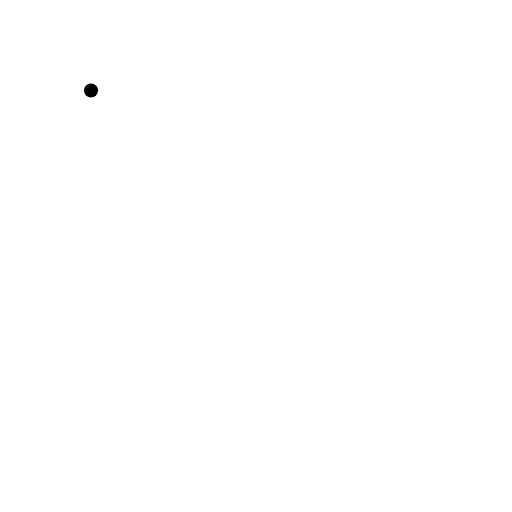
t = 0.00 s
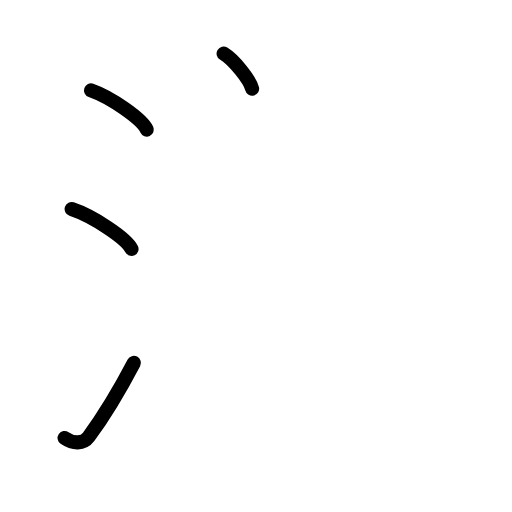
t = 3.75 s
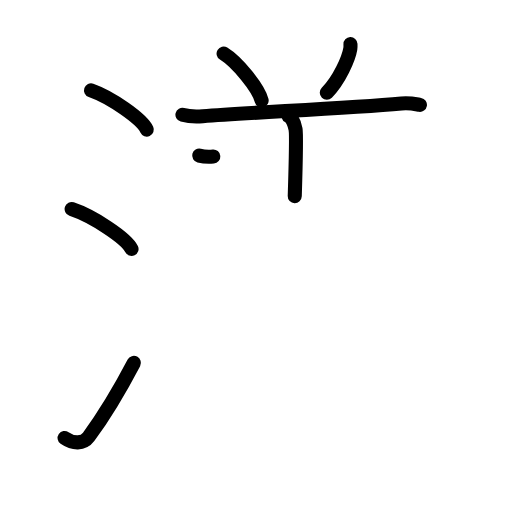
t = 7.25 s
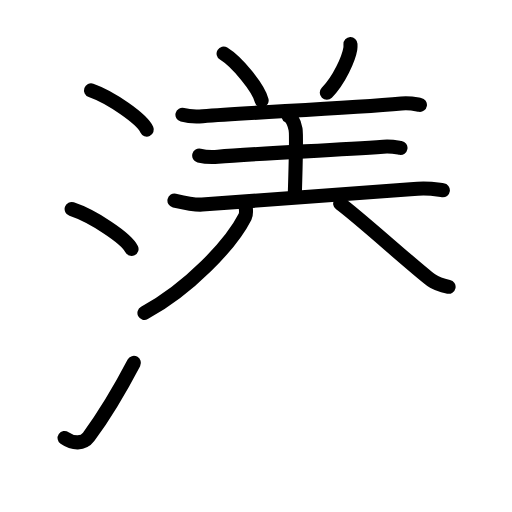
t = 10.88 s
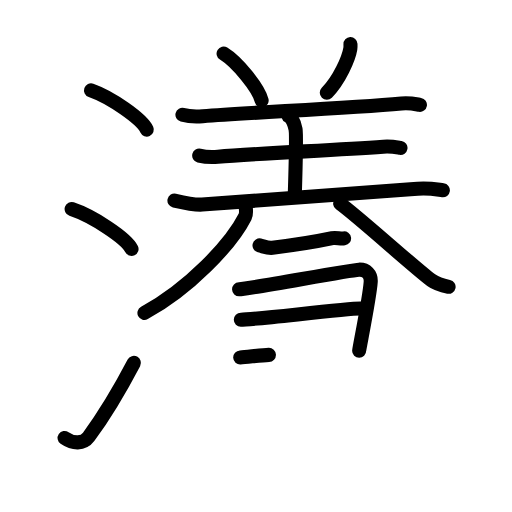
t = 14.25 s
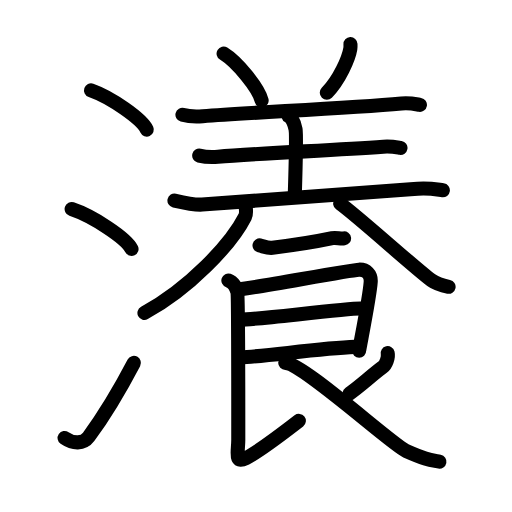
t = 18.00 s

The animated SVG that drew these frames (rendered in a browser with its animation timeline set to each time). Animation: 55 SMIL elements (animate=55); one cycle of 18.00 s.

<?xml version="1.0" encoding="UTF-8"?>
<!--
AniKanjiVG is licensed by CC-BY-SA Paul C. Sommerhoff (https://bitbucket.org/sommerhoff/anikanjivg).
AniKanjiVG uses KanjiVG which is licensed by CC-BY-SA Ulrich Apel (http://kanjivg.tagaini.net).
See also http://creativecommons.org/licenses/by-sa/3.0/
-->
<svg xmlns:kvg='http://kanjivg.tagaini.net' xmlns='http://www.w3.org/2000/svg' width='109' height='109' viewBox='0 0 109 109' style='fill:none;stroke:#000000;stroke-width:3;stroke-linecap:round;stroke-linejoin:round;' id="kvg:kanji_07001"><g id="kvg:07001" kvg:element="瀁"><g id="kvg:07001-g1" kvg:element="氵" kvg:variant="true" kvg:original="水" kvg:position="left" kvg:radical="general"><path id="kvg:07001-s1" kvg:type="㇔" d="M19.38,19.25c4.19,1.47,10.82,6.05,11.87,8.34"><animate attributeName="d" begin="0.0s" dur="1.0s" from="M19.38,19.25C19.38,19.25,19.38,19.25,19.38,19.25" to="M19.38,19.25c4.19,1.47,10.82,6.05,11.87,8.34" />
</path>
<path id="kvg:07001-s2" kvg:type="㇔" d="M15.25,44.5C19.75,46,26.87,50.67,28,53"><animate attributeName="d" begin="1.0s" dur="1.0s" from="M15.25,44.5C15.25,44.5,15.25,44.5,15.25,44.5" to="M15.25,44.5C19.75,46,26.87,50.67,28,53" />
<animate attributeName="d" begin="0s" dur="1.0s" from="M-100,-100" to="M-100,-100" />
</path>
<path id="kvg:07001-s3" kvg:type="㇀" d="M13.75,93.25c1.81,1.25,3.98,1.3,5.12-0.24c3.31-4.5,6.62-10.01,9.63-15.76"><animate attributeName="d" begin="2.0s" dur="0.5s" from="M13.75,93.25C13.75,93.25,13.75,93.25,13.75,93.25" to="M13.75,93.25c1.81,1.25,3.98,1.3,5.12-0.24" />
<animate attributeName="d" begin="2.5s" dur="0.5s" from="M13.75,93.25c1.81,1.25,3.98,1.3,5.12-0.24c0,0,0,0,0,0,0" to="M13.75,93.25c1.81,1.25,3.98,1.3,5.12-0.24c3.31-4.5,6.62-10.01,9.63-15.76" />
<animate attributeName="d" begin="0s" dur="2.0s" from="M-100,-100" to="M-100,-100" />
</path>
</g>
<g id="kvg:07001-g2" kvg:element="養" kvg:position="right"><g id="kvg:07001-g3" kvg:element="羊" kvg:variant="true" kvg:position="top"><path id="kvg:07001-s4" kvg:type="㇔" d="M47.6,11.41c2.86,1.76,7.38,7.24,8.1,9.98"><animate attributeName="d" begin="3.0s" dur="1.0s" from="M47.6,11.41C47.6,11.41,47.6,11.41,47.6,11.41" to="M47.6,11.41c2.86,1.76,7.38,7.24,8.1,9.98" />
<animate attributeName="d" begin="0s" dur="3.0s" from="M-100,-100" to="M-100,-100" />
</path>
<path id="kvg:07001-s5" kvg:type="㇒" d="M74.61,9.39c0.01,0.24,0.03,0.63-0.03,0.98c-0.34,2.07-2.31,6.6-5.01,9.38"><animate attributeName="d" begin="4.0s" dur="0.5s" from="M74.61,9.39C74.61,9.39,74.61,9.39,74.61,9.39" to="M74.61,9.39c0.01,0.24,0.03,0.63-0.03,0.98" />
<animate attributeName="d" begin="4.5s" dur="0.5s" from="M74.61,9.39c0.01,0.24,0.03,0.63-0.03,0.98c0,0,0,0,0,0,0" to="M74.61,9.39c0.01,0.24,0.03,0.63-0.03,0.98c-0.34,2.07-2.31,6.6-5.01,9.38" />
<animate attributeName="d" begin="0s" dur="4.0s" from="M-100,-100" to="M-100,-100" />
</path>
<path id="kvg:07001-s6" kvg:type="㇐" d="M38.84,24.44c1.12,0.3,3.18,0.39,4.3,0.3c10.81-0.84,30.65-1.66,42.33-2.72c1.85-0.17,2.99,0.14,3.93,0.3"><animate attributeName="d" begin="5.0s" dur="0.3333333333333333s" from="M38.84,24.44C38.84,24.44,38.84,24.44,38.84,24.44" to="M38.84,24.44c1.12,0.3,3.18,0.39,4.3,0.3" />
<animate attributeName="d" begin="5.333333333333333s" dur="0.3333333333333333s" from="M38.84,24.44c1.12,0.3,3.18,0.39,4.3,0.3c0,0,0,0,0,0,0" to="M38.84,24.44c1.12,0.3,3.18,0.39,4.3,0.3c10.81-0.84,30.65-1.66,42.33-2.72" />
<animate attributeName="d" begin="5.666666666666667s" dur="0.3333333333333333s" from="M38.84,24.44c1.12,0.3,3.18,0.39,4.3,0.3c10.81-0.84,30.65-1.66,42.33-2.72c0,0,0,0,0,0,0" to="M38.84,24.44c1.12,0.3,3.18,0.39,4.3,0.3c10.81-0.84,30.65-1.66,42.33-2.72c1.85-0.17,2.99,0.14,3.93,0.3" />
<animate attributeName="d" begin="0s" dur="5.0s" from="M-100,-100" to="M-100,-100" />
</path>
<path id="kvg:07001-s7" kvg:type="㇑a" d="M61.43,24.71c0.83,0.43,1.33,1.93,1.49,2.79c0.17,0.86,0,8.89-0.17,14.25"><animate attributeName="d" begin="6.0s" dur="0.5s" from="M61.43,24.71C61.43,24.71,61.43,24.71,61.43,24.71" to="M61.43,24.71c0.83,0.43,1.33,1.93,1.49,2.79" />
<animate attributeName="d" begin="6.5s" dur="0.5s" from="M61.43,24.71c0.83,0.43,1.33,1.93,1.49,2.79c0,0,0,0,0,0,0" to="M61.43,24.71c0.83,0.43,1.33,1.93,1.49,2.79c0.17,0.86,0,8.89-0.17,14.25" />
<animate attributeName="d" begin="0s" dur="6.0s" from="M-100,-100" to="M-100,-100" />
</path>
<path id="kvg:07001-s8" kvg:type="㇐" d="M42.41,33.12c1.04,0.26,2.96,0.35,4,0.26c7.88-0.68,23.68-1.36,35.2-2.15c1.73-0.12,2.78,0.12,3.65,0.26"><animate attributeName="d" begin="7.0s" dur="0.3333333333333333s" from="M42.41,33.12C42.41,33.12,42.41,33.12,42.41,33.12" to="M42.41,33.12c1.04,0.26,2.96,0.35,4,0.26" />
<animate attributeName="d" begin="7.333333333333333s" dur="0.3333333333333333s" from="M42.41,33.12c1.04,0.26,2.96,0.35,4,0.26c0,0,0,0,0,0,0" to="M42.41,33.12c1.04,0.26,2.96,0.35,4,0.26c7.88-0.68,23.68-1.36,35.2-2.15" />
<animate attributeName="d" begin="7.666666666666667s" dur="0.3333333333333333s" from="M42.41,33.12c1.04,0.26,2.96,0.35,4,0.26c7.88-0.68,23.68-1.36,35.2-2.15c0,0,0,0,0,0,0" to="M42.41,33.12c1.04,0.26,2.96,0.35,4,0.26c7.88-0.68,23.68-1.36,35.2-2.15c1.73-0.12,2.78,0.12,3.65,0.26" />
<animate attributeName="d" begin="0s" dur="7.0s" from="M-100,-100" to="M-100,-100" />
</path>
<path id="kvg:07001-s9" kvg:type="㇐" d="M37.14,42.7c1.53,0.35,4.35,0.98,5.88,0.85c10.86-0.92,28.49-2.05,45.9-3.38c2.54-0.19,4.08,0.17,5.36,0.34"><animate attributeName="d" begin="8.0s" dur="0.3333333333333333s" from="M37.14,42.7C37.14,42.7,37.14,42.7,37.14,42.7" to="M37.14,42.7c1.53,0.35,4.35,0.98,5.88,0.85" />
<animate attributeName="d" begin="8.333333333333334s" dur="0.3333333333333333s" from="M37.14,42.7c1.53,0.35,4.35,0.98,5.88,0.85c0,0,0,0,0,0,0" to="M37.14,42.7c1.53,0.35,4.35,0.98,5.88,0.85c10.86-0.92,28.49-2.05,45.9-3.38" />
<animate attributeName="d" begin="8.666666666666666s" dur="0.3333333333333333s" from="M37.14,42.7c1.53,0.35,4.35,0.98,5.88,0.85c10.86-0.92,28.49-2.05,45.9-3.38c0,0,0,0,0,0,0" to="M37.14,42.7c1.53,0.35,4.35,0.98,5.88,0.85c10.86-0.92,28.49-2.05,45.9-3.38c2.54-0.19,4.08,0.17,5.36,0.34" />
<animate attributeName="d" begin="0s" dur="8.0s" from="M-100,-100" to="M-100,-100" />
</path>
</g>
<g id="kvg:07001-g4" kvg:element="食" kvg:variant="true" kvg:position="bottom"><path id="kvg:07001-s10" kvg:type="㇒" d="M52.29,44c0.06,0.53,0.24,1.42-0.12,2.14c-3.02,5.94-12,15.37-21.42,20.48"><animate attributeName="d" begin="9.0s" dur="0.5s" from="M52.29,44C52.29,44,52.29,44,52.29,44" to="M52.29,44c0.06,0.53,0.24,1.42-0.12,2.14" />
<animate attributeName="d" begin="9.5s" dur="0.5s" from="M52.29,44c0.06,0.53,0.24,1.42-0.12,2.14c0,0,0,0,0,0,0" to="M52.29,44c0.06,0.53,0.24,1.42-0.12,2.14c-3.02,5.94-12,15.37-21.42,20.48" />
<animate attributeName="d" begin="0s" dur="9.0s" from="M-100,-100" to="M-100,-100" />
</path>
<path id="kvg:07001-s11" kvg:type="㇏" d="M72.42,43.35c3.68,2.63,16.15,13.93,19.43,16.32c1.11,0.81,2.54,1.16,3.65,1.39"><animate attributeName="d" begin="10.0s" dur="0.5s" from="M72.42,43.35C72.42,43.35,72.42,43.35,72.42,43.35" to="M72.42,43.35c3.68,2.63,16.15,13.93,19.43,16.32" />
<animate attributeName="d" begin="10.5s" dur="0.5s" from="M72.42,43.35c3.68,2.63,16.15,13.93,19.43,16.32c0,0,0,0,0,0,0" to="M72.42,43.35c3.68,2.63,16.15,13.93,19.43,16.32c1.11,0.81,2.54,1.16,3.65,1.39" />
<animate attributeName="d" begin="0s" dur="10.0s" from="M-100,-100" to="M-100,-100" />
</path>
<path id="kvg:07001-s12" kvg:type="㇐/㇑a" d="M55.25,52.25c1,0.25,1.81,0.62,2.75,0.5c4-0.5,8.34-1.11,12.74-2.05c0.83-0.18,1.68,0.17,2.51,0.05"><animate attributeName="d" begin="11.0s" dur="0.3333333333333333s" from="M55.25,52.25C55.25,52.25,55.25,52.25,55.25,52.25" to="M55.25,52.25c1,0.25,1.81,0.62,2.75,0.5" />
<animate attributeName="d" begin="11.333333333333334s" dur="0.3333333333333333s" from="M55.25,52.25c1,0.25,1.81,0.62,2.75,0.5c0,0,0,0,0,0,0" to="M55.25,52.25c1,0.25,1.81,0.62,2.75,0.5c4-0.5,8.34-1.11,12.74-2.05" />
<animate attributeName="d" begin="11.666666666666666s" dur="0.3333333333333333s" from="M55.25,52.25c1,0.25,1.81,0.62,2.75,0.5c4-0.5,8.34-1.11,12.74-2.05c0,0,0,0,0,0,0" to="M55.25,52.25c1,0.25,1.81,0.62,2.75,0.5c4-0.5,8.34-1.11,12.74-2.05c0.83-0.18,1.68,0.17,2.51,0.05" />
<animate attributeName="d" begin="0s" dur="11.0s" from="M-100,-100" to="M-100,-100" />
</path>
<path id="kvg:07001-s13" kvg:type="㇕" d="M50.9,61.58c2.12-0.07,23.56-4.09,25.5-4.17c1.61-0.07,2.62,1.04,2.52,2.59c-0.21,3.25-2.46,14.27-2.46,14.68"><animate attributeName="d" begin="12.0s" dur="0.3333333333333333s" from="M50.9,61.58C50.9,61.58,50.9,61.58,50.9,61.58" to="M50.9,61.58c2.12-0.07,23.56-4.09,25.5-4.17" />
<animate attributeName="d" begin="12.333333333333334s" dur="0.3333333333333333s" from="M50.9,61.58c2.12-0.07,23.56-4.09,25.5-4.17c0,0,0,0,0,0,0" to="M50.9,61.58c2.12-0.07,23.56-4.09,25.5-4.17c1.61-0.07,2.62,1.04,2.52,2.59" />
<animate attributeName="d" begin="12.666666666666666s" dur="0.3333333333333333s" from="M50.9,61.58c2.12-0.07,23.56-4.09,25.5-4.17c1.61-0.07,2.62,1.04,2.52,2.59c0,0,0,0,0,0,0" to="M50.9,61.58c2.12-0.07,23.56-4.09,25.5-4.17c1.61-0.07,2.62,1.04,2.52,2.59c-0.21,3.25-2.46,14.27-2.46,14.68" />
<animate attributeName="d" begin="0s" dur="12.0s" from="M-100,-100" to="M-100,-100" />
</path>
<path id="kvg:07001-s14" kvg:type="㇐" d="M51.27,68.07c2.87,0,22.2-2.39,25.44-2.39"><animate attributeName="d" begin="13.0s" dur="1.0s" from="M51.27,68.07C51.27,68.07,51.27,68.07,51.27,68.07" to="M51.27,68.07c2.87,0,22.2-2.39,25.44-2.39" />
<animate attributeName="d" begin="0s" dur="13.0s" from="M-100,-100" to="M-100,-100" />
</path>
<path id="kvg:07001-s15" kvg:type="㇐" d="M51.14,76.11c5.84-0.3,17.16-2,24.43-2.26"><animate attributeName="d" begin="14.0s" dur="1.0s" from="M51.14,76.11C51.14,76.11,51.14,76.11,51.14,76.11" to="M51.14,76.11c5.84-0.3,17.16-2,24.43-2.26" />
<animate attributeName="d" begin="0s" dur="14.0s" from="M-100,-100" to="M-100,-100" />
</path>
<path id="kvg:07001-s16" kvg:type="㇙" d="M48.62,59.71c1.06,0.36,1.69,1.63,1.9,2.35c0.21,0.72,0.21,29.72,0.21,31.53c0,2.65-0.9,5.21,1.63,3.94c2.54-1.27,9.15-6.29,11.26-7.92"><animate attributeName="d" begin="15.0s" dur="0.25s" from="M48.62,59.71C48.62,59.71,48.62,59.71,48.62,59.71" to="M48.62,59.71c1.06,0.36,1.69,1.63,1.9,2.35" />
<animate attributeName="d" begin="15.25s" dur="0.25s" from="M48.62,59.71c1.06,0.36,1.69,1.63,1.9,2.35c0,0,0,0,0,0,0" to="M48.62,59.71c1.06,0.36,1.69,1.63,1.9,2.35c0.21,0.72,0.21,29.72,0.21,31.53" />
<animate attributeName="d" begin="15.5s" dur="0.25s" from="M48.62,59.71c1.06,0.36,1.69,1.63,1.9,2.35c0.21,0.72,0.21,29.72,0.21,31.53c0,0,0,0,0,0,0" to="M48.62,59.71c1.06,0.36,1.69,1.63,1.9,2.35c0.21,0.72,0.21,29.72,0.21,31.53c0,2.65-0.9,5.21,1.63,3.94" />
<animate attributeName="d" begin="15.75s" dur="0.25s" from="M48.62,59.71c1.06,0.36,1.69,1.63,1.9,2.35c0.21,0.72,0.21,29.72,0.21,31.53c0,2.65-0.9,5.21,1.63,3.94c0,0,0,0,0,0,0" to="M48.62,59.71c1.06,0.36,1.69,1.63,1.9,2.35c0.21,0.72,0.21,29.72,0.21,31.53c0,2.65-0.9,5.21,1.63,3.94c2.54-1.27,9.15-6.29,11.26-7.92" />
<animate attributeName="d" begin="0s" dur="15.0s" from="M-100,-100" to="M-100,-100" />
</path>
<path id="kvg:07001-s17" kvg:type="㇒" d="M82.53,75.18c0.21,0.91-0.35,2.45-1.08,2.99C79,80,76.3,82.52,74.4,83.78"><animate attributeName="d" begin="16.0s" dur="0.5s" from="M82.53,75.18C82.53,75.18,82.53,75.18,82.53,75.18" to="M82.53,75.18c0.21,0.91-0.35,2.45-1.08,2.99" />
<animate attributeName="d" begin="16.5s" dur="0.5s" from="M82.53,75.18c0.21,0.91-0.35,2.45-1.08,2.99c0,0,0,0,0,0,0" to="M82.53,75.18c0.21,0.91-0.35,2.45-1.08,2.99C79,80,76.3,82.52,74.4,83.78" />
<animate attributeName="d" begin="0s" dur="16.0s" from="M-100,-100" to="M-100,-100" />
</path>
<path id="kvg:07001-s18" kvg:type="㇏" d="M60.72,77.25c3.65,0,22.77,17.44,25.75,18.75c4.29,1.88,4.93,1.88,7.08,2.29"><animate attributeName="d" begin="17.0s" dur="0.5s" from="M60.72,77.25C60.72,77.25,60.72,77.25,60.72,77.25" to="M60.72,77.25c3.65,0,22.77,17.44,25.75,18.75" />
<animate attributeName="d" begin="17.5s" dur="0.5s" from="M60.72,77.25c3.65,0,22.77,17.44,25.75,18.75c0,0,0,0,0,0,0" to="M60.72,77.25c3.65,0,22.77,17.44,25.75,18.75c4.29,1.88,4.93,1.88,7.08,2.29" />
<animate attributeName="d" begin="0s" dur="17.0s" from="M-100,-100" to="M-100,-100" />
</path>
</g>
</g>
</g>
</svg>
